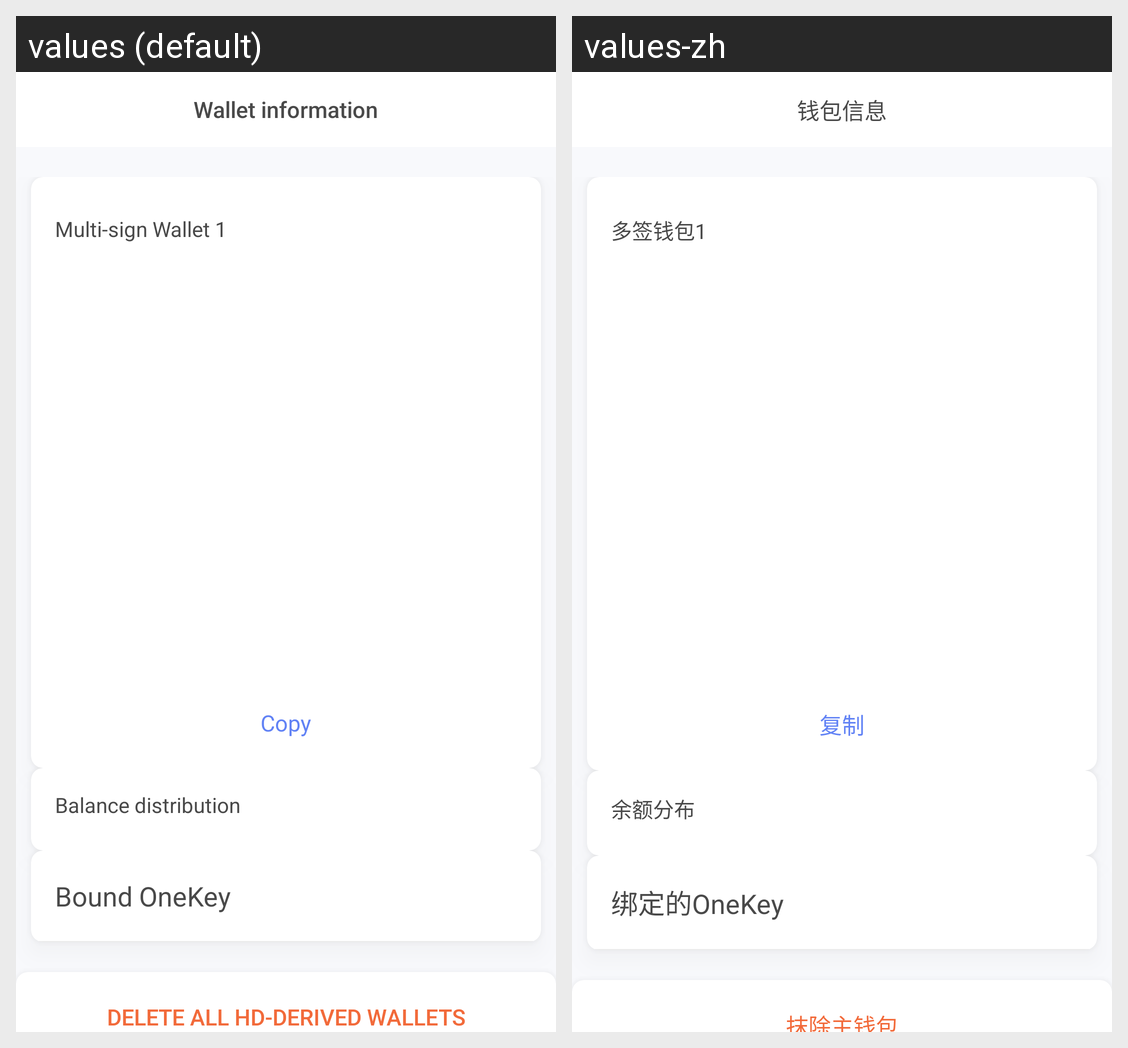

Strings drawn on this Android screen and how each of the app's shown locales translates them:
Android screen res/layout/activity_check_wallet_detail.xml rendered under 2 locales, left to right: values (default), values-zh. Device: Nexus 5 (rendered at 1080×1920; each locale shown at half size, 540×960, under a caption strip naming it); theme AppTheme.
Strings drawn on this screen, with the default value and each locale's value (text and hints the layout hard-codes, and strings that could not be matched under every locale, appear in the picture but are not listed):

wallet_msg
  values: Wallet information
  values-zh: 钱包信息

wallet_name
  values: Multi-sign Wallet 1
  values-zh: 多签钱包1

copy_self
  values: Copy
  values-zh: 复制

wallet_addr
  values: Balance distribution
  values-zh: 余额分布

band_bixinkey
  values: Bound OneKey
  values-zh: 绑定的OneKey

delete_wallet
  values: Delete all HD-derived wallets
  values-zh: 抹除主钱包
